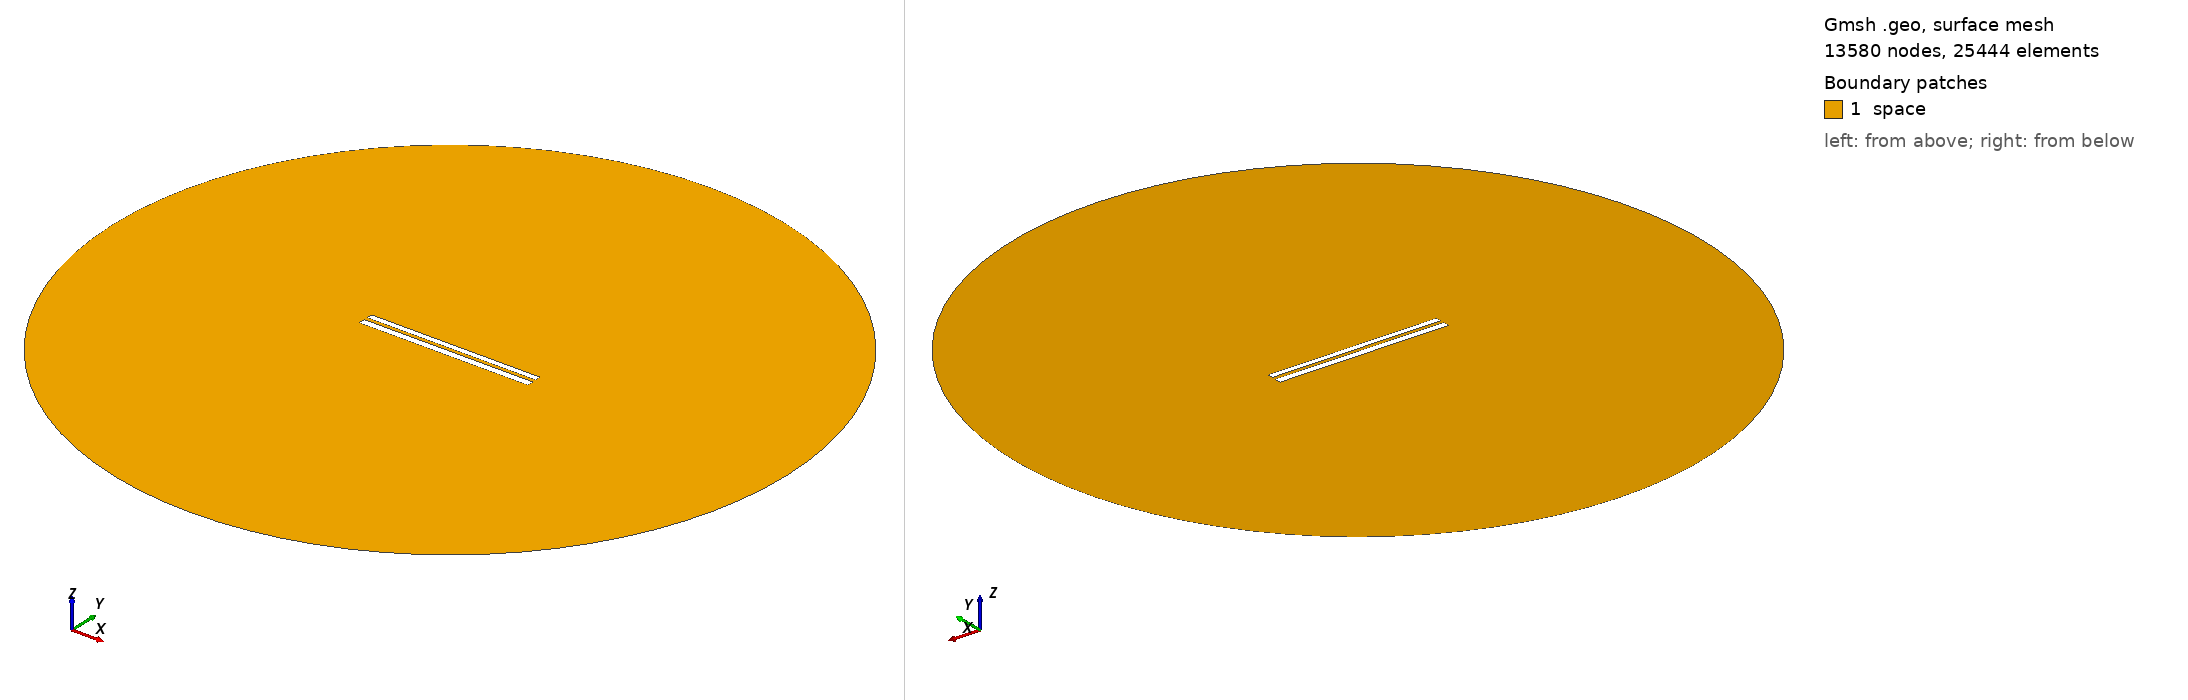

Gmsh geometry script, surface-meshed: 13580 nodes, 25444 surface elements. Boundary patches (legend numbers): 1 space. Left view from above one corner, right view from below the opposite corner. Legend entries are the model's physical surfaces. The drawing asked Gmsh for element sizes between 1% and 20% of the model's largest extent; the script's own settings can give other sizes.

=== 7813.geo (drawn) ===
//---------------------------------------
// Geometry kernel
//---------------------------------------

SetFactory("OpenCASCADE");



//---------------------------------------
// Parameters of the geometry
//---------------------------------------

// Overetch of the upper plate
overetch = 0.25;

// Distance between the plates
distance = 2.0;

// Discretization over the x axis (for the deformation)
nx = 50; 

// Length of the plate
L = 100 - overetch; 

// Number of modes
n = 4; 

// 1st mode coefficient
coeff(1) = 0.0;
beta(1) = 0.596864 * 3.1415926535 / L;

// 2nd mode coefficient
coeff(2) = 0.0;
beta(2) = 1.49418 * 3.1415926535 / L;

// 3rd mode coefficient
coeff(3) = 0.0;
beta(3) = 2.50025 * 3.1415926535 / L;

// 4th mode coefficient
coeff(4) = 0.0;
beta(4) = 3.49999 * 3.1415926535 / L;



//---------------------------------------
// Upper plate (deformed rectangle)
//---------------------------------------

// Coordiantes of the upper plate
xmin = -50;
xmax = 50 - overetch;

// Height of the upper plate
yheight = 4 - 2 * overetch;

// Indexes of the points
UpperID[] = {};
LowerID[] = {};
LeftID[] = {};
RightID[] = {};

// Point index
p = 1;

// Horizontal edges
For i In {1:nx}
    x = xmin + (i-1)*(xmax - xmin)/(nx-1);

    y_bottom = distance / 2 + overetch;
    For j In {1:n}
        C = (Cosh(beta(j)*L) + Cos(beta(j)*L)) / (Sinh(beta(j)*L) + Sin(beta(j)*L));
        y_bottom  = y_bottom + coeff(j) * (Cosh(beta(j)*(x+50)) - Cos(beta(j)*(x+50)) - C * (Sinh(beta(j)*(x+50)) - Sin(beta(j)*(x+50))));
    EndFor

    y_top = y_bottom + yheight;

    Point(p) = {x, y_top, 0, 1.0};
    UpperID[i] = p;
    p = p + 1;

    Point(p) = {x, y_bottom, 0, 1.0};
    LowerID[i] = p;
    p = p + 1;
EndFor

// Create point lists
UpperPts[] = {}; LowerPts[] = {};
For i In {1:nx}
  UpperPts[] += {UpperID[i]};
  LowerPts[] += {LowerID[i]};
EndFor

// Build splines
Spline(1) = {UpperPts[]};
Spline(2) = {LowerPts[]};
Line(3) = {LowerPts[nx-1], UpperPts[nx-1]};
Line(4) = {LowerPts[0], UpperPts[0]};

// Build the plane surface
Curve Loop(1) = {2, 3, -1, -4};
Plane Surface(1) = {1};



//---------------------------------------
// Lower plate (rectangle)
//---------------------------------------

// Vertices
Point(1001) = {-50, -1, 0, 1.0};
Point(1002) = { 50, -1, 0, 1.0};
Point(1003) = { 50,  -5, 0, 1.0};
Point(1004) = {-50,  -5, 0, 1.0};

// Edges
Line(5) = {1001, 1002};
Line(6) = {1002, 1003};
Line(7) = {1003, 1004};
Line(8) = {1004, 1001};

// Plane surface
Line Loop(2) = {5, 6, 7, 8};
Plane Surface(2) = {2}; 



//---------------------------------------
// Outer (fictious) boundary
//---------------------------------------

// Points
Point(1005) = {0, 0, 0};       // Center
Point(1006) = {200, 0, 0};     // Start point
Point(1007) = {0, 200, 0};     // 90 degrees
Point(1008) = {-200, 0, 0};    // 180 degrees
Point(1009) = {0, -200, 0};    // 270 degrees

// Circle arcs (each needs start, center, end)
Circle(9) = {1006, 1005, 1007};
Circle(10) = {1007, 1005, 1008};
Circle(11) = {1008, 1005, 1009};
Circle(12) = {1009, 1005, 1006};

// Plane surface for the entire domain
Curve Loop(3) = {9, 10, 11, 12};
Surface(3) = {3};

// Subtract the plates from the whole domain to obtain the actual domain where we want to solve the equations
BooleanDifference{ Surface{3}; Delete; }{ Surface{1}; Surface{2}; Delete; }




//---------------------------------------
// Transfinite Lines/Curves
//---------------------------------------

// Set the number of points on the boundaries
r = 7;

// Plates
Transfinite Curve {1, 2} = 50*r Using Progression 1;
Transfinite Curve {3, 4} = 2*r Using Progression 1;
Transfinite Line {5, 7} = 50*r Using Progression 1;
Transfinite Line {6, 8} = 2*r Using Progression 1;

// Outer boundary
Transfinite Line {9, 10, 11, 12} = 20 Using Progression 1;



//---------------------------------------
// Physical groups
//---------------------------------------                

// Physical curves (boundaries)
Physical Line("force_segment", 10) = {2};
Physical Line("upper_plate", 11) = {1, 3, 4};
Physical Line("lower_plate", 12) = {5, 6, 7, 8};
Physical Line("boundary", 20) = {9, 10, 11, 12};

// Physical Surfaces
Physical Surface("space", 30) = {3};



//---------------------------------------
// 6. Generate the Mesh
//---------------------------------------

// 2D mesh generation
Mesh 2;
